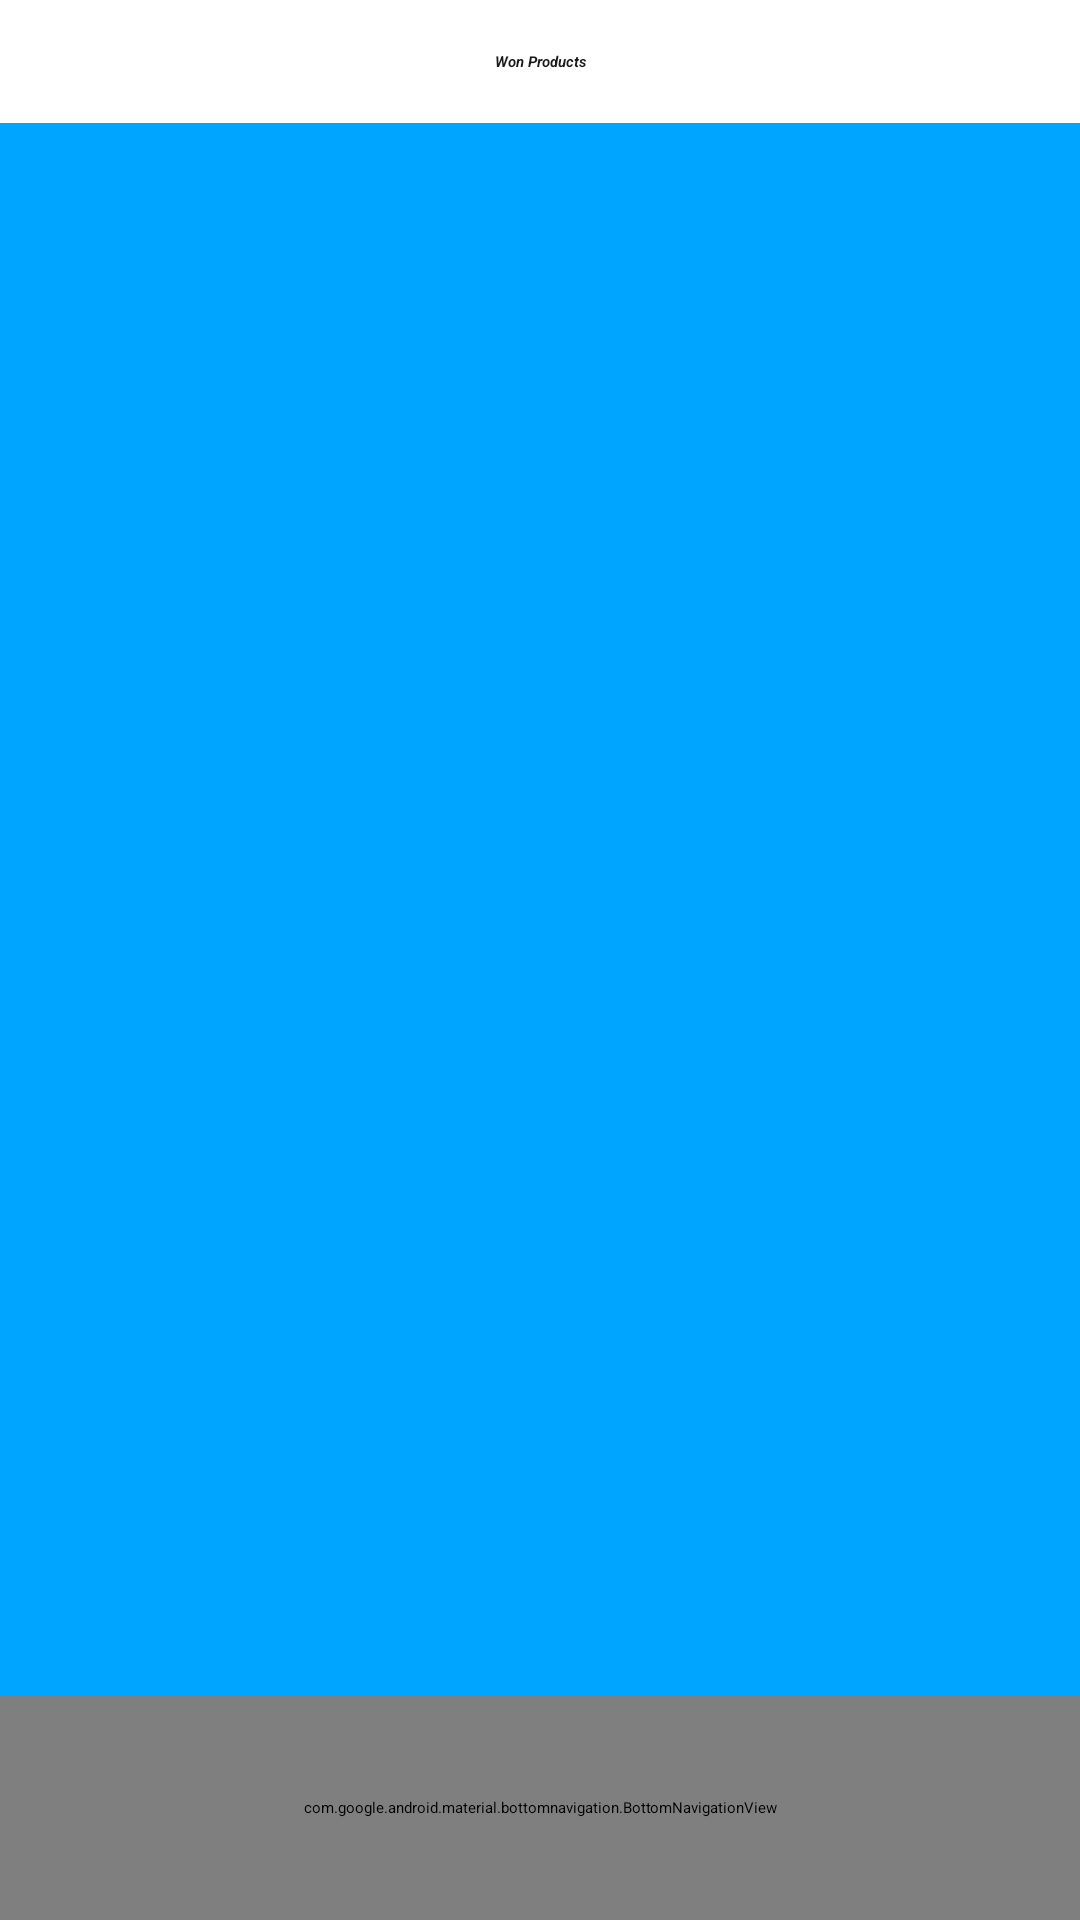

Layout XML and referenced resources for this Android screen:
<!-- AndroidManifest.xml: application theme Theme.Auction -->
<!-- res/layout/activity_bid.xml -->
<?xml version="1.0" encoding="utf-8"?>
<androidx.constraintlayout.widget.ConstraintLayout
    xmlns:android="http://schemas.android.com/apk/res/android"
    xmlns:app="http://schemas.android.com/apk/res-auto"
    xmlns:tools="http://schemas.android.com/tools"
    android:layout_width="match_parent"
    android:layout_height="match_parent"
    android:background="@color/blue"
    tools:context=".MainActivity">

    <FrameLayout
        android:id="@+id/flFragment"
        android:layout_width="match_parent"
        android:layout_height="0dp"
        app:layout_constraintBottom_toTopOf="@+id/bottomNavigationView"
        app:layout_constraintEnd_toEndOf="parent"
        app:layout_constraintHorizontal_bias="0.5"
        app:layout_constraintStart_toStartOf="parent"
        app:layout_constraintTop_toTopOf="parent" >

        <LinearLayout
            android:layout_width="match_parent"
            android:layout_height="match_parent"
            android:orientation="vertical">

            <TableRow
                android:layout_width="match_parent"
                android:layout_height="wrap_content"
                android:gravity="center"
                >

                <TextView
                    android:id="@+id/textView4"
                    android:layout_width="match_parent"
                    android:layout_height="41dp"
                    android:layout_gravity="center"
                    android:background="#FAF9F9"
                    android:backgroundTint="#FFFFFF"
                    android:gravity="center"
                    android:text="Won Products"
                    android:textStyle="italic|bold"
                    android:textColor="#1C1B1B" />
            </TableRow>

            <TableRow
                android:layout_width="match_parent"
                android:layout_height="wrap_content"
                android:paddingTop="5dp">

                <ListView
                    android:id="@+id/list1"
                    android:layout_width="match_parent"
                    android:layout_height="match_parent" />
            </TableRow>
        </LinearLayout>
    </FrameLayout>

    <com.google.android.material.bottomnavigation.BottomNavigationView
        android:id="@+id/bottomNavigationView"
        android:layout_width="match_parent"
        android:layout_height="75dp"
        app:layout_constraintBottom_toBottomOf="parent"
        app:layout_constraintEnd_toEndOf="parent"
        app:layout_constraintHorizontal_bias="0.5"
        app:layout_constraintStart_toStartOf="parent"
        app:menu="@menu/bottom_nav_menu" />

</androidx.constraintlayout.widget.ConstraintLayout>
<!-- resources referenced by this layout -->
<resources>
  <color name="blue">#00A5FF</color>
</resources>
